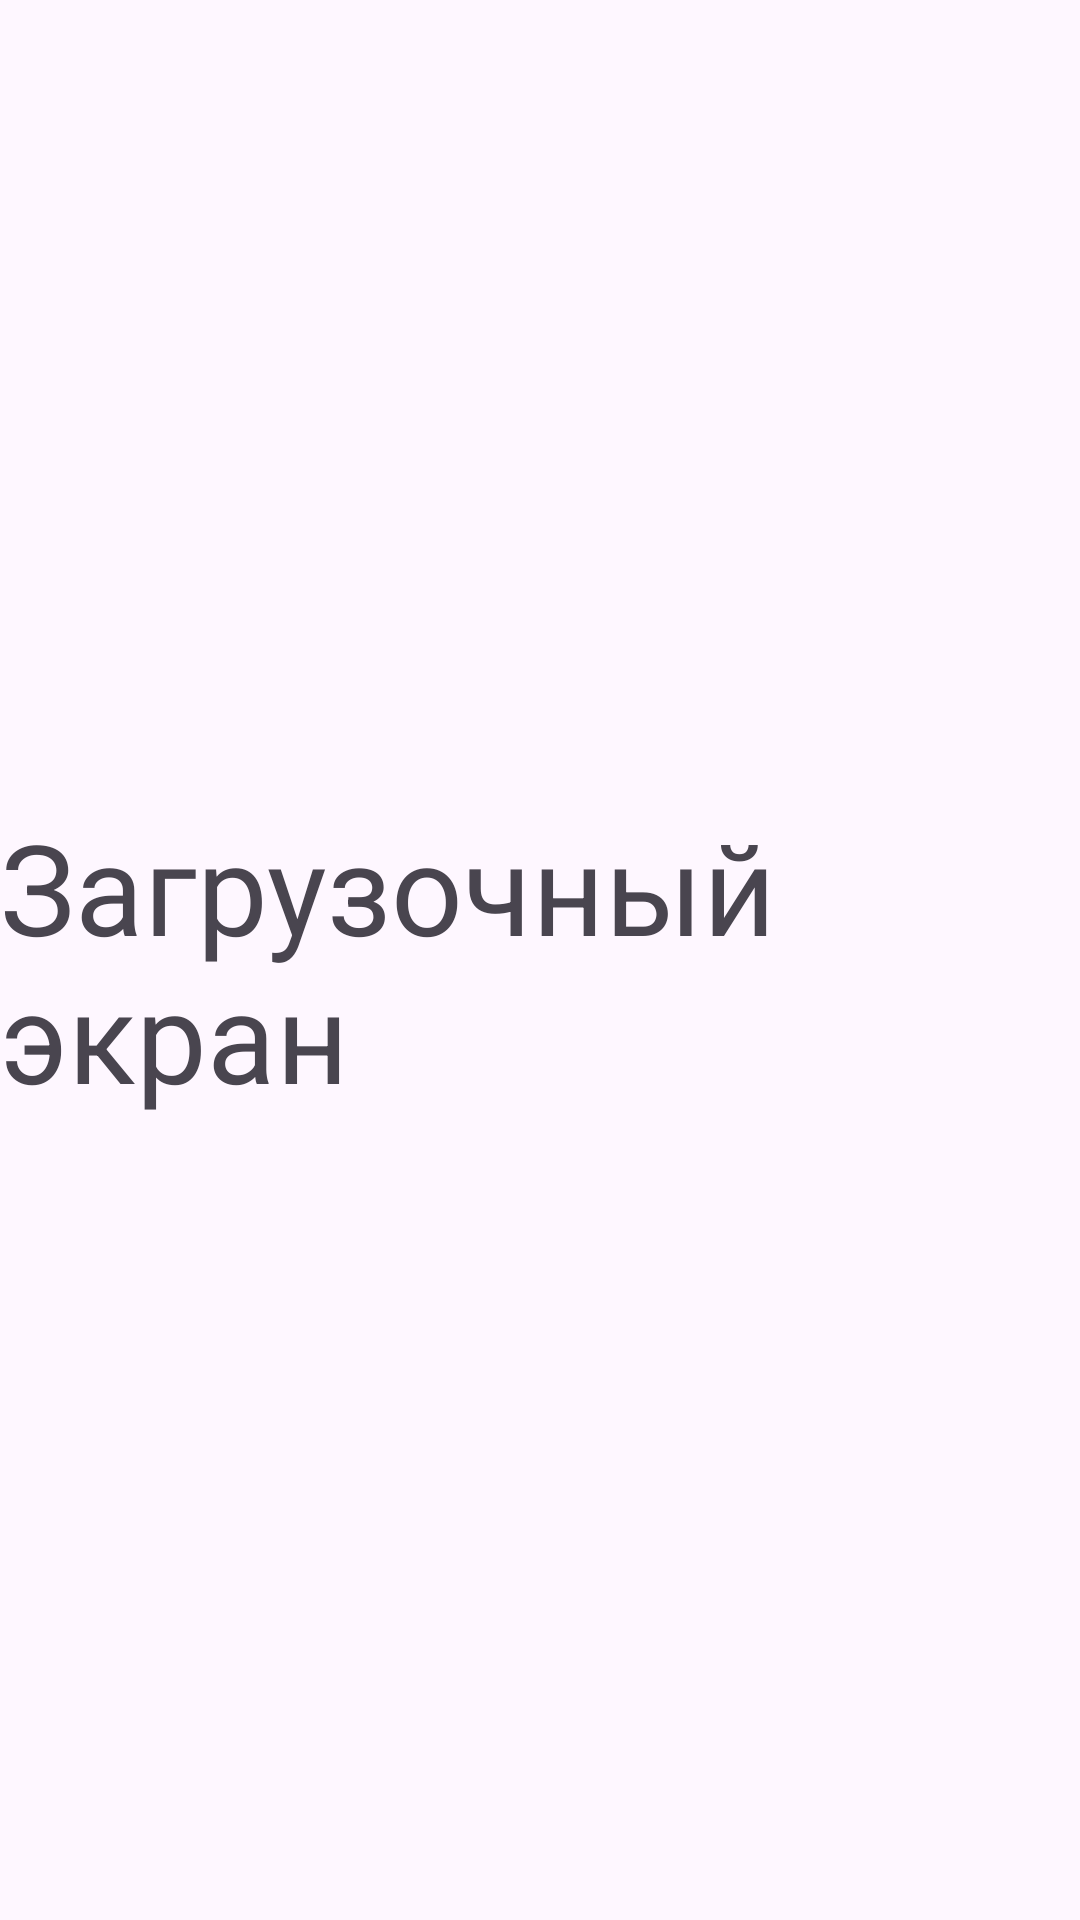

The Android layout XML behind this screen, and the referenced resources:
<!-- AndroidManifest.xml: application theme Theme.PutWorld -->
<!-- res/layout/splash_screen.xml -->
<?xml version="1.0" encoding="utf-8"?>
<androidx.constraintlayout.widget.ConstraintLayout xmlns:android="http://schemas.android.com/apk/res/android"
    xmlns:app="http://schemas.android.com/apk/res-auto"
    xmlns:tools="http://schemas.android.com/tools"
    android:layout_width="match_parent"
    android:layout_height="match_parent"
    tools:context=".SplashScreen">

    <TextView
        android:id="@+id/textView"
        android:layout_width="wrap_content"
        android:layout_height="wrap_content"
        android:text="Загрузочный экран"
        android:textSize="42dp"
        app:layout_constraintBottom_toBottomOf="parent"
        app:layout_constraintEnd_toEndOf="parent"
        app:layout_constraintStart_toStartOf="parent"
        app:layout_constraintTop_toTopOf="parent" />
</androidx.constraintlayout.widget.ConstraintLayout>
<!-- resources referenced by this layout -->
<resources>
  <style name="Theme.PutWorld" parent="Base.Theme.PutWorld" />
  <style name="Base.Theme.PutWorld" parent="Theme.Material3.DayNight.NoActionBar">
          
          
      </style>
</resources>
